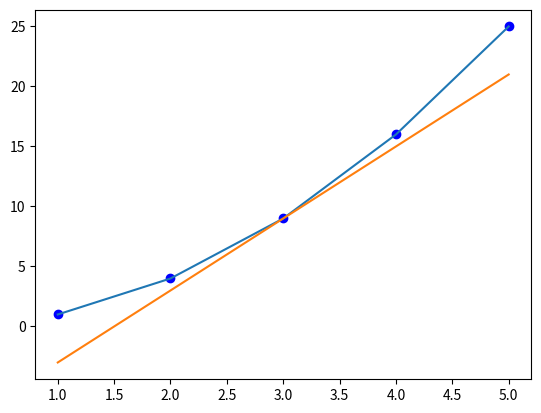

Source code (Python):

"""
Author:
Purpose:
Date：
"""


import argparse
import matplotlib.pyplot as plt
import numpy as np

def getargs():
    """
    :arg
    :return   programare guemnts
    :date
    """
    argparser = argparse.ArgumentParser(description='say')
    argparser.add_argument('--name', default='world!', help='name message')
    return  argparser.parse_args()

def main():
    x=np.array([1,2,3,4,5])
    y=np.square(x)
    z=x*6-9
    plt.plot(x,y,'bo')
    plt.plot(x, y)
    plt.plot(x,z)
    plt.show()

if __name__ == '__main__':
    main()
